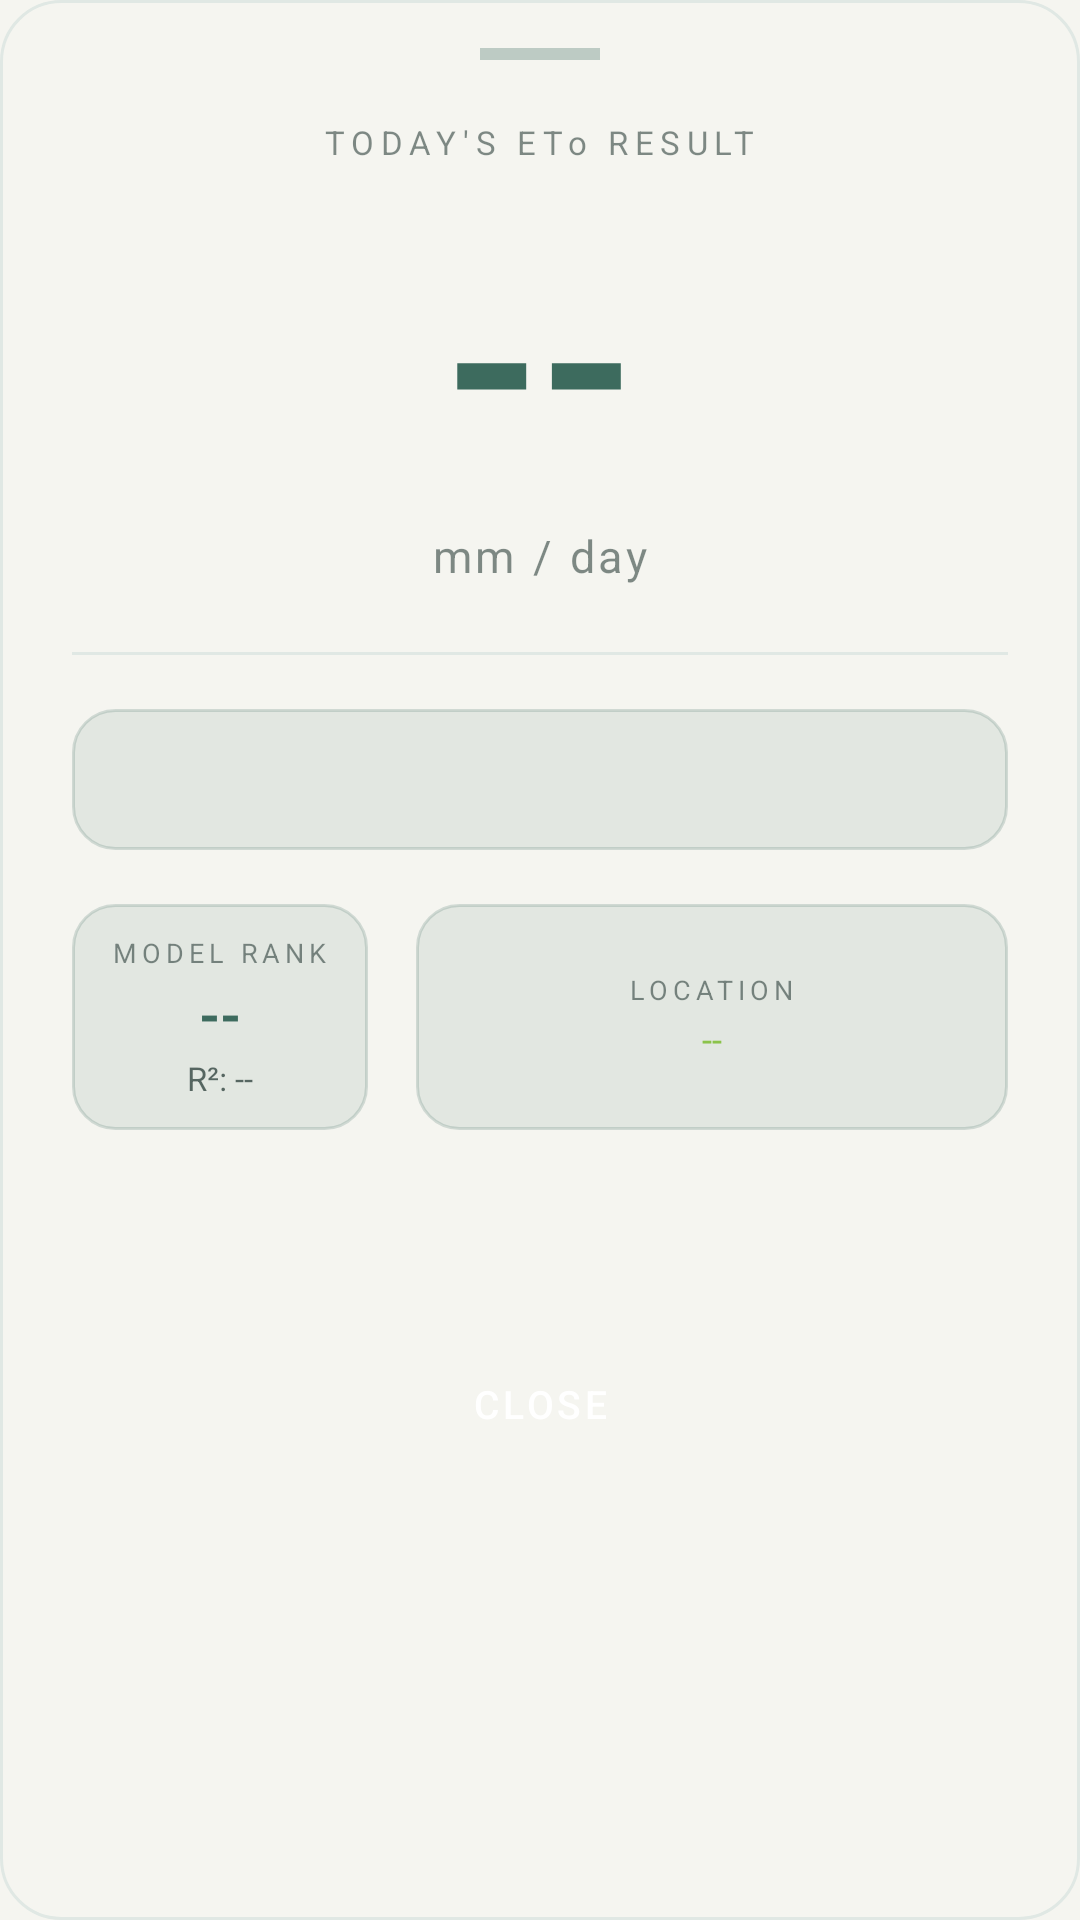

Here is an Android app screen rendered from its layout file. Give the layout XML and the strings, colors and styles it references.
<!-- AndroidManifest.xml: application theme Theme.EToPredictor -->
<!-- res/layout/fragment_result_bottom_sheet.xml -->
<?xml version="1.0" encoding="utf-8"?>
<LinearLayout
    xmlns:android="http://schemas.android.com/apk/res/android"
    xmlns:app="http://schemas.android.com/apk/res-auto"
    android:layout_width="match_parent"
    android:layout_height="wrap_content"
    android:orientation="vertical"
    android:background="@drawable/bg_box_card"
    android:paddingStart="24dp"
    android:paddingEnd="24dp"
    android:paddingTop="16dp"
    android:paddingBottom="32dp">

    
    <View
        android:layout_width="40dp"
        android:layout_height="4dp"
        android:layout_gravity="center_horizontal"
        android:background="@color/brand_primary"
        android:alpha="0.3"
        android:layout_marginBottom="20dp" />

    
    <TextView
        android:layout_width="wrap_content"
        android:layout_height="wrap_content"
        android:layout_gravity="center_horizontal"
        android:text="TODAY'S ETo RESULT"
        android:textSize="11sp"
        android:letterSpacing="0.20"
        android:textColor="?attr/colorOnSurface"
        android:alpha="0.55"
        android:layout_marginBottom="6dp" />

    
    <TextView
        android:id="@+id/bsEtoValue"
        android:layout_width="wrap_content"
        android:layout_height="wrap_content"
        android:layout_gravity="center_horizontal"
        android:text="--"
        android:textSize="86sp"
        android:textStyle="bold"
        android:fontFamily="sans-serif-light"
        android:textColor="?attr/colorPrimary"
        android:layout_marginBottom="0dp" />

    
    <TextView
        android:layout_width="wrap_content"
        android:layout_height="wrap_content"
        android:layout_gravity="center_horizontal"
        android:text="mm / day"
        android:textSize="15sp"
        android:letterSpacing="0.08"
        android:textColor="?attr/colorOnSurface"
        android:alpha="0.55"
        android:layout_marginBottom="22dp" />

    
    <View
        android:layout_width="match_parent"
        android:layout_height="1dp"
        android:background="@color/divider_light"
        android:layout_marginBottom="18dp" />

    
    <TextView
        android:id="@+id/bsEtoLabel"
        android:layout_width="match_parent"
        android:layout_height="wrap_content"
        android:text=""
        android:textSize="14sp"
        android:textStyle="bold"
        android:gravity="center"
        android:padding="14dp"
        android:background="@drawable/bg_status_banner"
        android:textColor="?attr/colorOnSurface"
        android:layout_marginBottom="18dp" />

    
    <LinearLayout
        android:layout_width="match_parent"
        android:layout_height="wrap_content"
        android:orientation="horizontal"
        android:gravity="center_vertical"
        android:layout_marginBottom="12dp">

        
        <LinearLayout
            android:layout_width="0dp"
            android:layout_height="match_parent"
            android:layout_weight="1"
            android:orientation="vertical"
            android:background="@drawable/bg_status_banner"
            android:padding="10dp"
            android:gravity="center"
            android:layout_marginEnd="8dp">

            <TextView
                android:layout_width="wrap_content"
                android:layout_height="wrap_content"
                android:text="MODEL RANK"
                android:textSize="9sp"
                android:letterSpacing="0.18"
                android:textColor="?attr/colorOnSurface"
                android:alpha="0.55" />

            <TextView
                android:id="@+id/bsModelRank"
                android:layout_width="wrap_content"
                android:layout_height="wrap_content"
                android:text="--"
                android:textSize="18sp"
                android:textStyle="bold"
                android:textColor="?attr/colorPrimary"
                android:layout_marginTop="2dp" />

            <TextView
                android:id="@+id/bsModelR2"
                android:layout_width="wrap_content"
                android:layout_height="wrap_content"
                android:text="R²: --"
                android:textSize="11sp"
                android:textColor="?attr/colorOnSurface"
                android:alpha="0.7"
                android:layout_marginTop="2dp" />

        </LinearLayout>

        
        <LinearLayout
            android:layout_width="0dp"
            android:layout_height="match_parent"
            android:layout_weight="2"
            android:orientation="vertical"
            android:background="@drawable/bg_status_banner"
            android:padding="10dp"
            android:gravity="center"
            android:layout_marginStart="8dp">

            <TextView
                android:layout_width="wrap_content"
                android:layout_height="wrap_content"
                android:text="LOCATION"
                android:textSize="9sp"
                android:letterSpacing="0.18"
                android:textColor="?attr/colorOnSurface"
                android:alpha="0.55" />

            <TextView
                android:id="@+id/bsLocationUsed"
                android:layout_width="wrap_content"
                android:layout_height="wrap_content"
                android:text="--"
                android:textSize="12sp"
                android:textColor="?attr/colorSecondary"
                android:gravity="center"
                android:layout_marginTop="2dp" />

        </LinearLayout>

    </LinearLayout>

    
    <TextView
        android:id="@+id/bsModelRmse"
        android:layout_width="match_parent"
        android:layout_height="wrap_content"
        android:text=""
        android:textSize="11sp"
        android:textColor="?attr/colorOnSurface"
        android:alpha="0.6"
        android:gravity="center"
        android:layout_marginBottom="6dp" />

    
    <TextView
        android:id="@+id/bsModelFeatures"
        android:layout_width="match_parent"
        android:layout_height="wrap_content"
        android:text=""
        android:textSize="11sp"
        android:textColor="?attr/colorOnSurface"
        android:alpha="0.6"
        android:gravity="center"
        android:layout_marginBottom="18dp" />

    
    <TextView
        android:id="@+id/bsWarnings"
        android:layout_width="match_parent"
        android:layout_height="wrap_content"
        android:text=""
        android:textSize="12sp"
        android:textColor="#FF6D00"
        android:gravity="center"
        android:padding="10dp"
        android:background="@drawable/bg_status_banner"
        android:visibility="gone"
        android:layout_marginBottom="18dp" />

    
    <Button
        android:id="@+id/bsBtnClose"
        style="@style/Widget.MaterialComponents.Button"
        android:layout_width="match_parent"
        android:layout_height="52dp"
        android:text="CLOSE"
        android:textSize="13sp"
        android:letterSpacing="0.10"
        android:fontFamily="sans-serif-medium"
        android:backgroundTint="?attr/colorPrimary"
        android:textColor="@android:color/white"
        android:stateListAnimator="@null" />

</LinearLayout>
<!-- resources referenced by this layout -->
<resources>
  <color name="brand_primary">#3D6B5E</color>
  <color name="divider_light">#E0E8E4</color>
  <!-- drawable bg_box_card (drawable) -->
  <?xml version="1.0" encoding="utf-8"?>
  <shape xmlns:android="http://schemas.android.com/apk/res/android"
      android:shape="rectangle">
      <solid android:color="@android:color/transparent" />
      <corners android:radius="20dp" />
      <stroke android:width="1dp" android:color="@color/divider_light" />
  </shape>
  <!-- drawable bg_status_banner (drawable) -->
  <?xml version="1.0" encoding="utf-8"?>
  <shape xmlns:android="http://schemas.android.com/apk/res/android"
      android:shape="rectangle">
      <solid android:color="#1A3D6B5E" />
      <corners android:radius="14dp" />
      <stroke android:width="1dp" android:color="#333D6B5E" />
  </shape>
  <style name="Theme.EToPredictor" parent="Theme.MaterialComponents.DayNight.NoActionBar">
  
          <item name="colorPrimary">@color/brand_primary</item>
          <item name="colorPrimaryVariant">@color/brand_primary_dark</item>
          <item name="colorOnPrimary">@color/surface_light</item>
  
          <item name="colorSecondary">@color/brand_accent</item>
          <item name="colorSecondaryVariant">@color/brand_accent_soft</item>
          <item name="colorOnSecondary">@color/text_on_light</item>
  
          <item name="android:windowBackground">@color/bg_light</item>
          <item name="colorSurface">@color/surface_light</item>
          <item name="colorOnSurface">@color/text_on_light</item>
  
          <item name="android:statusBarColor">@color/brand_primary_dark</item>
          <item name="android:navigationBarColor">@color/bg_light</item>
  
          <item name="colorControlActivated">@color/brand_accent</item>
          <item name="colorControlHighlight">@color/divider_light</item>
  
      </style>
  <color name="brand_primary_dark">#1A2E2A</color>
  <color name="surface_light">#FFFFFF</color>
  <color name="brand_accent">#8BC34A</color>
  <color name="brand_accent_soft">#B4C8A8</color>
  <color name="text_on_light">#1A2E2A</color>
  <color name="bg_light">#F5F5F0</color>
</resources>
